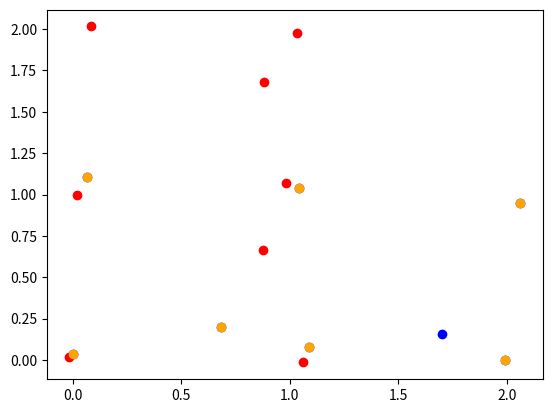

This figure's Python source:
import matplotlib.pyplot as plt
import numpy as np
def find_best_params(points):
    centered_points = points - np.mean(points, axis=0)
    
    def sign(x):
        if x>0:
            return 1
        if x<0:
            return -1
        return 0
    # order by distance form the center
    centered_points = np.array(sorted(centered_points, key=lambda x: x[0]**2 + x[1]**2, reverse=True))
    # take 3 furthest
    selected_points = [centered_points[i] for i in range(3)]
    
    # going in decreasing distance order, check if each successive point is
    ##  within the poligon with the currently selected point as vertices
    for p in centered_points[3:]:
        # to find if it's within the polygon, check the halfplane given by the two closest
        p1,p2 = [pi+p for pi in sorted(selected_points-p, key=lambda x: x[0]**2 + x[1]**2)[:2]]
        norm = np.array([p1[1]-p2[1], p2[0]-p1[0]])
        centr = (p1+p2)/2
        
        p3 = None
        for i in range(len(selected_points)):
            if not ((selected_points[i][0] == p1[0] and selected_points[i][1] == p1[1]) or (selected_points[i][0] == p2[0] and selected_points[i][1] == p2[1])):
                p3=selected_points[i]
                break
        
        #print(p, p1, p2, sign(np.dot(p-centr,norm)), sign(np.dot(-centr, norm)))
        if not (sign(np.dot(p-centr,norm)) == sign(np.dot(p3-centr, norm)) or sign(np.dot(p-centr, norm)) == 0):
            # if not in poligon, select the point
            selected_points.append(p)
            
    # find the polygon segment that is closer to the center
    selected_points = sorted(selected_points, key=lambda x: np.arctan2(x[1], x[0]))
    dists = [0 for i in range(len(selected_points))]
    for i in range(len(selected_points)):
        p1 = selected_points[i]
        p2 = selected_points[i-1]
        
        norm = np.array([p1[1]-p2[1], p2[0]-p1[0]])
        #print((norm[0]**2+norm[1]**2)**0.5, p1, p2, selected_points)
        norm /= (norm[0]**2+norm[1]**2)**0.5
        centr = (p1+p2)/2
        dists[i] = np.dot(-centr, norm)
    
    c_ind = dists.index(min(dists)) # index of closest segment
    
    # turn points so that segment faces down
    p1 = selected_points[c_ind]
    p2 = selected_points[c_ind-1]
    norm = np.array([p1[1]-p2[1], p2[0]-p1[0]])
    #print(p1, p2)
    
    theta = np.arctan2(norm[1], norm[0])
    rot_mat = np.array([[np.cos(theta), np.sin(theta)],[-np.sin(theta), np.cos(theta)]])
    
    centered_points = centered_points@rot_mat
    selected_points = np.array(selected_points)@rot_mat
    # shift in place
    selected_points -= centered_points.min(axis=0)
    centered_points -= centered_points.min(axis=0)
    return centered_points, selected_points

if __name__=="__main__":
    points = np.array([[0,0],[0,1],[1,0],[1,1],[0,2],[1,2],[0.9,1.7],[0.9,0.7]])
    points += np.random.normal(0,0.05, size=points.shape)
    plt.scatter([i[0] for i in points],[i[1] for i in points], c="red")
    new, sel = find_best_params(points)
    plt.scatter([i[0] for i in new],[i[1] for i in new], c="blue")
    plt.scatter([i[0] for i in sel],[i[1] for i in sel], c="orange")
    plt.show()
